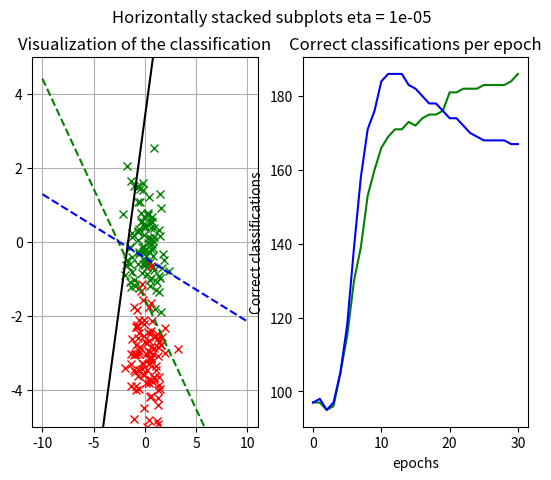
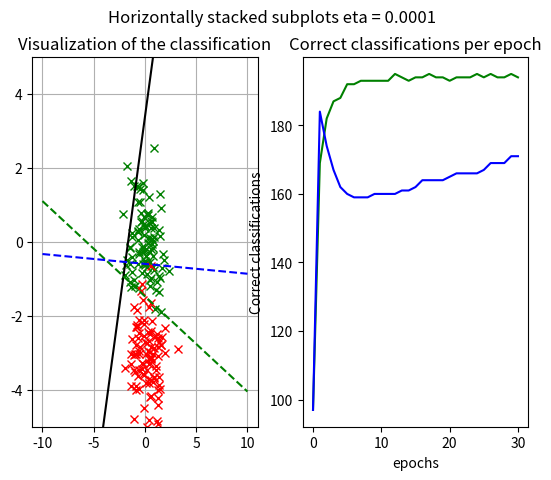
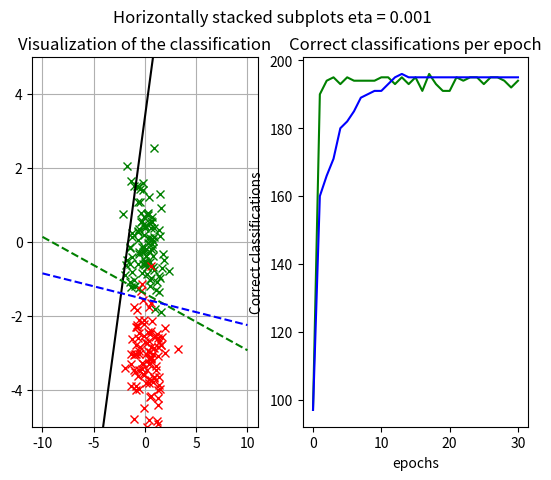
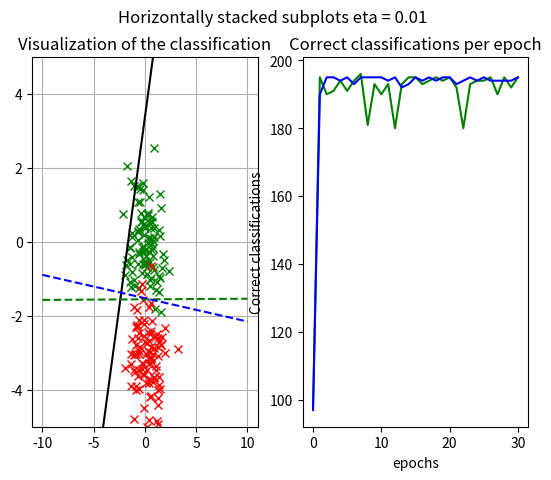
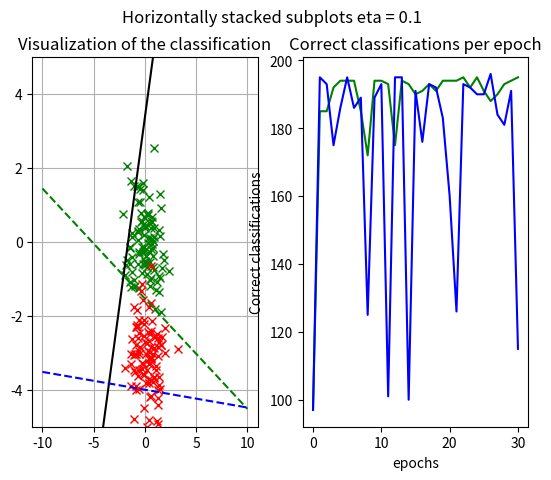
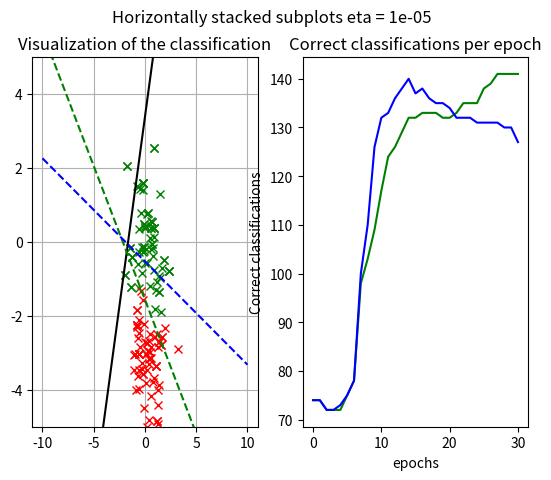
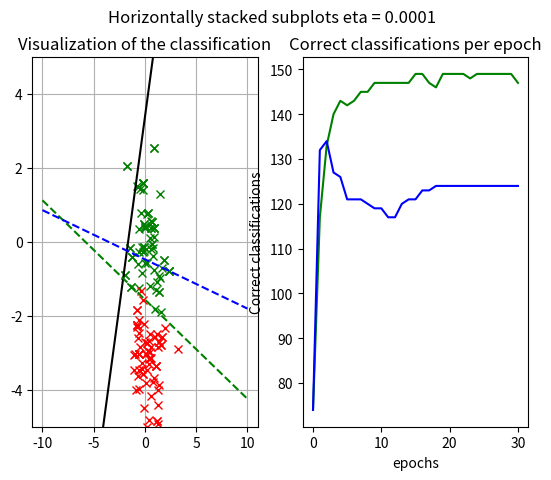
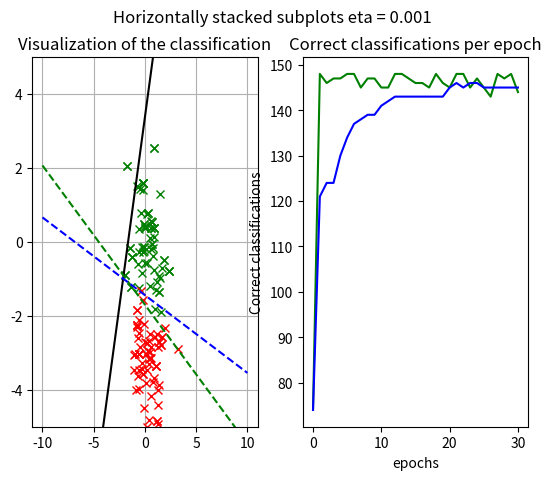
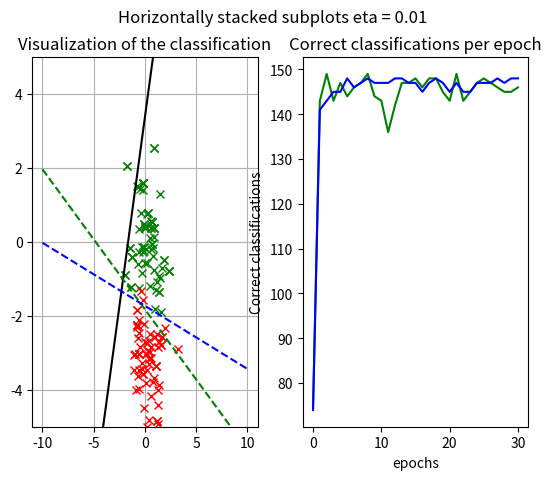
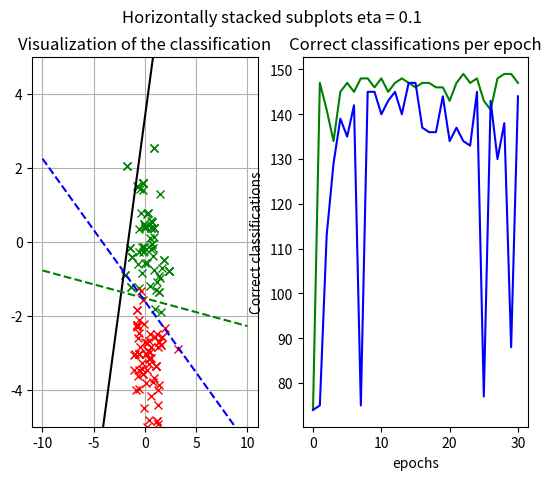
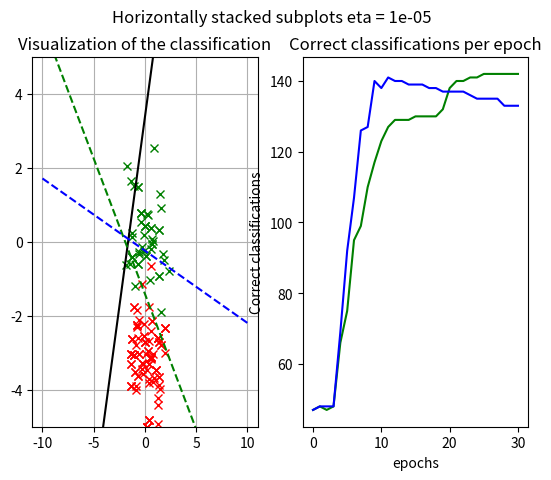
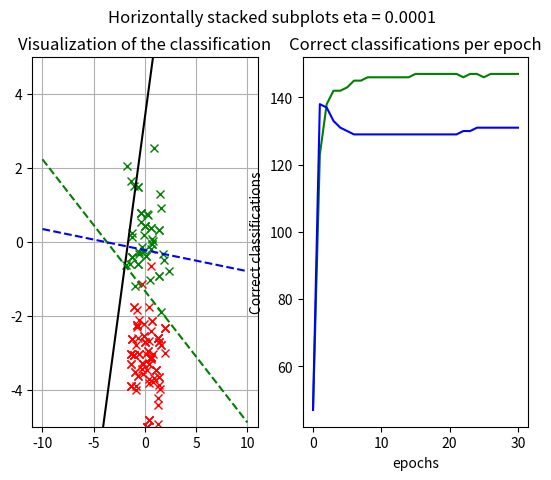
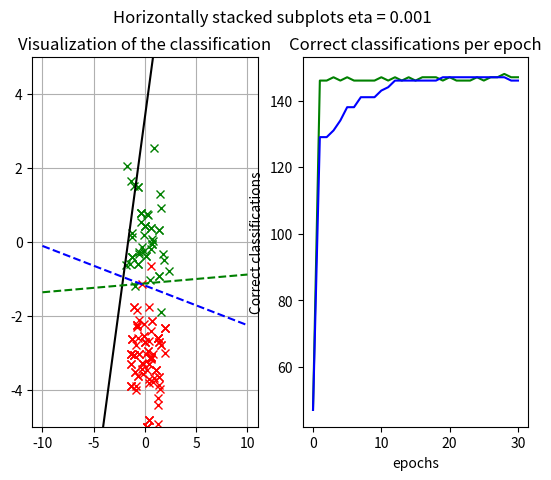
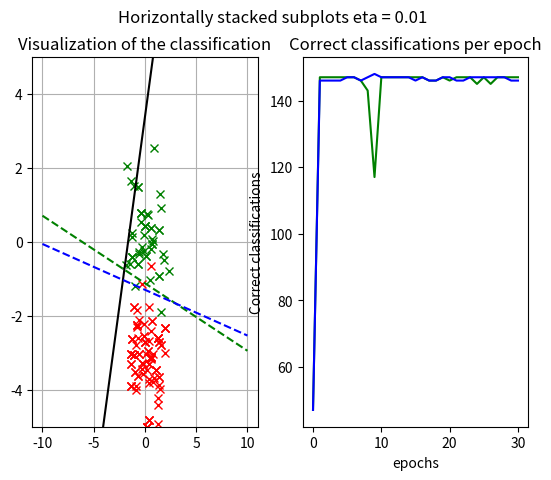
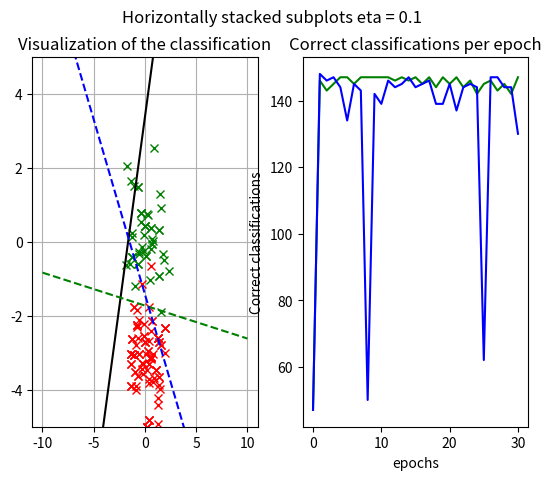
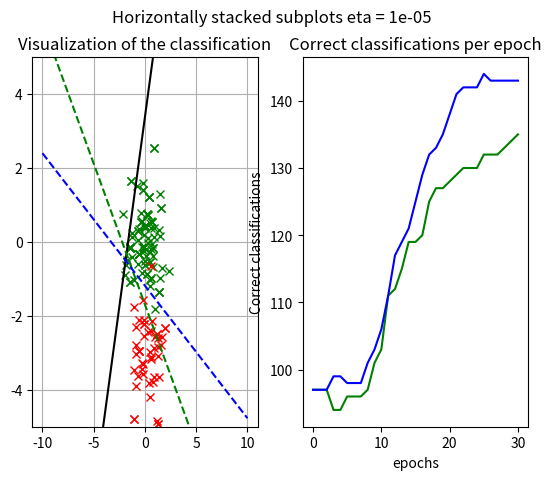

These charts were generated, in order, by the following Python code:
import numpy as np
import matplotlib.pyplot as plt


def main():
    n, bias, eta, epochs = 100, 1, [0.00001, 0.0001, 0.001, 0.01, 0.1], 30

    # mean and standard deviation set A
    mA = [0, 0]
    sigmaA = 0.9

    # mean and standard deviation set B
    mB = [0, -3]
    sigmaB = 0.9

    # Weights initialization
    sigmaW = 0.01
    weights = np.random.standard_normal(3) * sigmaW
    print("Initial weight matrix ", weights, "line k ", weights[0] / weights[1], "\n")

    # create the sets, each containing n elements
    #classA1 = np.random.standard_normal(n) * sigmaA + mA[0]
    # For 3.1.3
    classA1 = np.append(np.random.standard_normal(int(n/2)) * sigmaA + mA[0], np.random.standard_normal(int(n/2)) * sigmaA - mA[0])
    classA2 = np.random.standard_normal(n) * sigmaA + mA[1]
    classB1 = np.random.standard_normal(n) * sigmaB + mB[0]
    classB2 = np.random.standard_normal(n) * sigmaB + mB[1]

    A, B = np.vstack((classA1, classA2)), np.vstack((classB1, classB2))

    red_sample1 = remove_samples_randomly(A, B, n, 25, 25)
    red_sample2 = remove_samples_randomly(A, B, n, 50, 0)
    red_sample3 = remove_samples_randomly(A, B, n, 0,  50)
    red_sample4 = remove_samples_classA(A, n, 20, 80), B

    samples = [[A, B], red_sample1, red_sample2, red_sample3, red_sample4]

    # all errors and weights for different eta
    allErrors = []
    allWeights = []

    # all methods to be used
    learning_methods = [perceptron_learning, delta_learning_online]
    # looping over all eta
    for j in range(len(samples)):
        allErrors.append([])
        allWeights.append([])
        for i in eta:
            data = perceptron(samples[j][0], samples[j][1], len(np.hstack((samples[j][0], samples[j][1]))[0]), weights, learning_methods, epochs, i)
            allErrors[j].append(data[1])
            allWeights[j].append(data[0])

    #Some information
    #print("all errors ", allErrors, "\n")
    #print("print SHAPE OF ERRORS", np.shape(allErrors), "\n")
    #print("print allErrors before plot: ", allErrors)

    #Plot graphics
    #plot_mapping = ["green", "red", "blue", "--g", "--r", "--b"]
    plot_mapping = ["green", "blue", "--g", "--b"]
    #plot_mapping = ["blue", "--b"]

    #Plotting the results
    x = np.linspace(-10, 10)
    for k in range(len(samples)):
        for j in range(len(eta)):
            fig, (ax1, ax2) = plt.subplots(1, 2)
            fig.suptitle('Horizontally stacked subplots eta = ' + str(eta[j]))

            # Plot 1
            plt.subplot(1, 2, 1)
            plt.title('Visualization of the classification')
            plt.grid(True)
            plt.plot(samples[k][0][0], samples[k][0][1], 'x', color="green")
            plt.plot(samples[k][1][0], samples[k][1][1], 'x', color="red")
            plt.ylim([-5, 5])

            # to plot the initial hyperplane (red)
            plt.plot(x, -(weights[2] + weights[0] * x) / weights[1], color = 'black', linewidth=1.5)
            for i in range(len(learning_methods)):
                # Hyperplane after epochs
                plt.plot(x, -(allWeights[k][j][i][2] + allWeights[k][j][i][0] * x) / allWeights[k][j][i][1], plot_mapping[2 + i])

            # Plot 2
            plt.subplot(1, 2, 2)
            #plt.plot(allErrors[j][0], 'green', allErrors[j][1], 'red', allErrors[j][2], 'blue')
            plt.plot(allErrors[k][j][0], 'green', allErrors[k][j][1], 'blue')
            plt.ylabel('Correct classifications')
            plt.xlabel('epochs')
            plt.title('Correct classifications per epoch')

            plt.show()


def perceptron(classPos, classNeg, n, weights, learning_methods, epochs, eta=1):
    """
    THe classical perceptron concept

    :param classPos: The coordinates of the positive data in
    :param classNeg: The coordinates of the negative data
    :param n: Total number of data points
    :param weights: A matrix of weights containing w0, w1 and w2
    :param learning_methods: All learning methods to be used
    :param epochs: Number of epochs
    :param eta: Learning rate
    :return:
    """

    classes = np.vstack((np.hstack((classNeg, classPos)), np.array(n * [1])))
    numberOfDataPos = len((classNeg)[0])
    allWeights = [weights.copy() for i in range(len(learning_methods))]
    allErrors = [[] for i in range(len(learning_methods))]
    #allMSE = [[] for i in range(len(learning_methods))]

    # add initial errors
    for i in range(len(learning_methods)):
        allErrors[i].append(nErrors(allWeights[i], n, classes, numberOfDataPos))
        #allMSE[i].append(MSE(allWeights[i], n, classes, numberOfDataPos))

    for i in range(epochs):
        #Neg: 1 to n, Pos: n+1 to 2n
        orderSamples = np.random.permutation(n)

        for j in range(len(learning_methods)):
            learning_methods[j](n, classes, allWeights[j], eta, orderSamples, numberOfDataPos)
            allErrors[j].append(nErrors(allWeights[j], n, classes, numberOfDataPos))
            #allMSE[j].append(MSE(allWeights[j], n, classes, numberOfDataPos))

    return [allWeights, allErrors]


def perceptron_learning(n, X, W, eta, permutation, nPos):
    """
    Perceptron learning

    :param n: Total number of data points
    :param X: The coordinates of all data and the bias
    :param W: A matrix of weights containing w0, w1 and w2
    :param eta: Learning rate
    :param permutation: A random permutation of the data points
    :param nPos: Number of data points in the positive set
    """
    T = []
    for i in permutation:
        if i < nPos:
            T.append(1)
        else:
            T.append(0)
        W += eta * np.dot(T[-1] - threshold(np.dot(W, X[:, i])), X[:, i])


def delta_learning_online(n, X, W, eta, permutation, nPos):
    """
    Delta rule online

    :param n: Total number of data points
    :param X: The coordinates of all data and the bias
    :param W: A matrix of weights containing w0, w1 and w2
    :param eta: Learning rate
    :param permutation: A random permutation of the data points
    :param nPos: Number of data points in the positive set
    """
    T = []
    for i in permutation:
        if i < nPos:
            T.append(1)
        else:
            T.append(-1)
        W += eta * (T[-1] - np.dot(np.transpose(W), X[:, i])) * np.transpose(X[:, i])


def delta_learning_batch(n, X, W, eta, permutation, nPos):
    """
    Delta rule batch

    :param n: Total number of data points
    :param X: The coordinates of all data and the bias
    :param W: A matrix of weights containing w0, w1 and w2
    :param eta: Learning rate
    :param permutation: A random permutation of the data points
    :param nPos: Number of data points in the positive set
    """
    T = []
    weights_temp = [0, 0, 0]
    #weights_temp = [0, 0]
    for i in permutation:
        if i < nPos:
            T.append(1)
        else:
            T.append(-1)
        weights_temp += eta * (T[-1] - np.dot(np.transpose(W), X[:, i])) * np.transpose(X[:, i])
    W += weights_temp


def nErrors(W, n, X, nPos):
    """
    Calculate number of correct classifications

    :param W: A matrix of weights containing w0, w1 and w2
    :param n: Total number of data points
    :param X: The coordinates of all data and the bias
    :param nPos: Number of data points in the positive set
    :return: number of correct classifications
    """
    error = 0
    norm = np.sqrt(np.dot(W, W))
    for i in range(n):
        projOnW = (np.dot(X[:, (i)], W) / norm ** 2) * W
        if ((np.dot(projOnW, W) < 0 and i < nPos) or (np.dot(projOnW, W) >= 0 and i > nPos)):
            error += 1
    return (n - error)


def MSE(W, n, X, nPos):
    MSEerror=0
    norm = np.sqrt(np.dot(W, W))
    for i in range(n):
        projOnW = (np.dot(X[:, (i)], W) / norm ** 2) * W
        projOnHyp = W - projOnW
        MSEerror += np.sum(np.sqrt((X[:, (i)]-projOnHyp)**2)) / n
    return MSEerror


def remove_samples_randomly(A, B, n, perc_A, perc_B):
    """
    Specify percentage of data in classes A and B to be removed

    :param A: dataset class A
    :param B: dataset class B
    :param perc_A: percentage of A to be removed
    :param perc_B: percentage of B to be removed
    :return: reduced datasets A_red and B_red
    """

    ### for (a): 25,
    idx_A = np.random.uniform(0, n, n - int(n*perc_A/100)).astype('int')
    idx_B = np.random.uniform(0, n, n - int(n*perc_B/100)).astype('int')

    A_red = A[:, idx_A]
    B_red = B[:, idx_B]

    return A_red, B_red
    

def remove_samples_classA(A, n, perc_A_1, perc_A_2):
    '''
    Remove data from class A according to the variables

    :param A: samples of class A
    :param n: 100
    :param perc_A_1: percentage to be removed from A<0
    :param perc_A_2: percentage to be removed from A>0
    :return: A_red: reduced samples of class A
    '''

    A_1 = A[:, A[1, :] < 0]
    A_2 = A[:, A[1, :] > 0]

    len_A_1 = np.shape(A_1)[1]
    len_A_2 = np.shape(A_2)[1]
    # n_A_1 = np.round(((n-perc_A_1)/n) * len_A_1)
    n_A_1 = np.round(((n - n*perc_A_1/100)/n) * len_A_1)
    # n_A_2 = np.round(((n-perc_A_2)/n) * len_A_2)
    n_A_2 = np.round(((n - n*perc_A_2/100)/n) * len_A_2)

    idx_A_1 = np.random.uniform(0, len_A_1, int(n_A_1)).astype('int')
    idx_A_2 = np.random.uniform(0, len_A_2, int(n_A_2)).astype('int')

    A_red1 = A_1[:, idx_A_1]
    A_red2 = A_2[:, idx_A_2]
    A_red = np.concatenate((A_red1, A_red2), axis=1)

    return A_red


def threshold(y):
    """
    Linear activation function

    :param y: A number representing whether a data point is in the correct classification
    :param bias: A shifting parameter to move it away from origin
    :return: The estimated target value
    """
    if y > 0:
        return 1
    return 0

def threshold_delta(y):
    """

    :param y: A number representing whether a data point is in the correct classification
    :param bias: A shifting parameter to move it away from origin
    :return: The estimated target value
    """
    if y > 0:
        return 1
    return -1


if __name__ == '__main__':
    main()